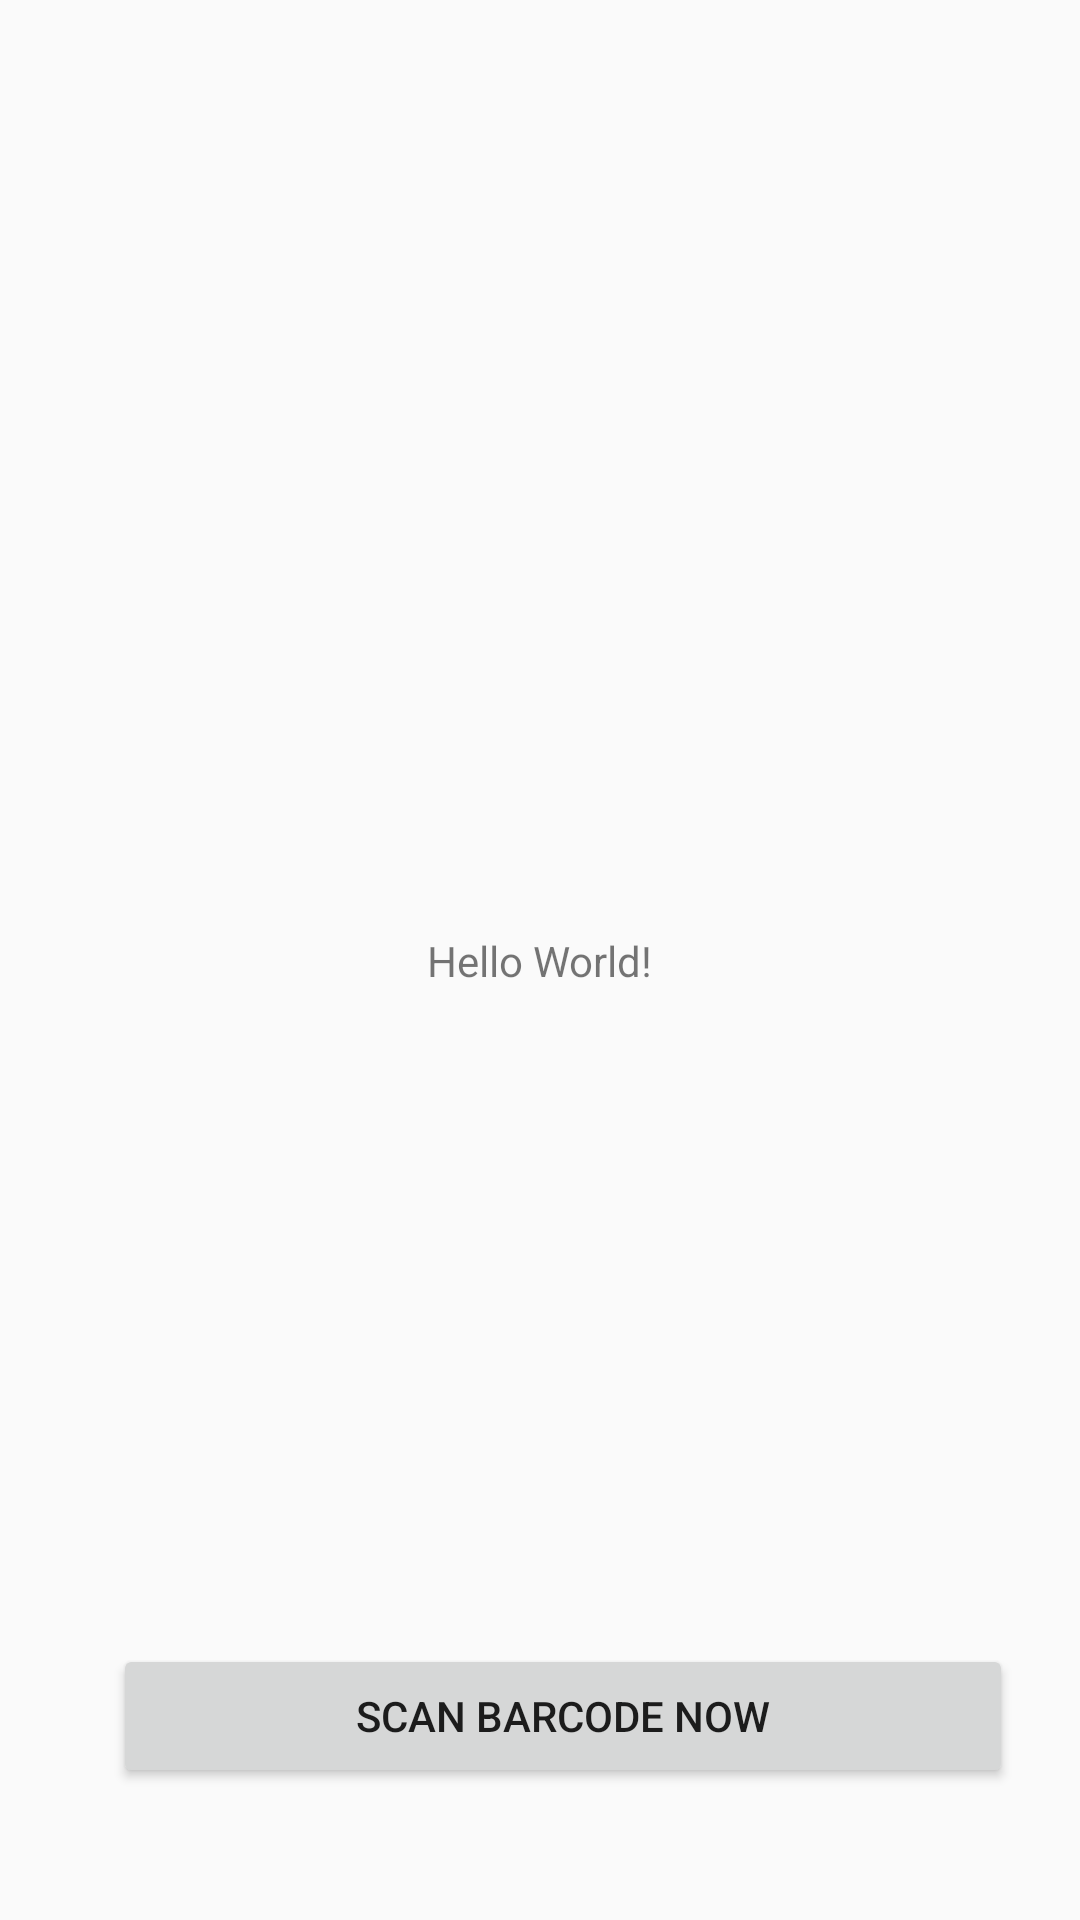

The Android layout XML behind this screen, and the referenced resources:
<!-- AndroidManifest.xml: application theme AppTheme -->
<!-- res/layout/activity_main.xml -->
<?xml version="1.0" encoding="utf-8"?>
<androidx.constraintlayout.widget.ConstraintLayout xmlns:android="http://schemas.android.com/apk/res/android"
    xmlns:app="http://schemas.android.com/apk/res-auto"
    xmlns:tools="http://schemas.android.com/tools"
    android:layout_width="match_parent"
    android:layout_height="match_parent"
    tools:context=".MainActivity">

    <TextView
        android:layout_width="wrap_content"
        android:layout_height="wrap_content"
        android:text="Hello World!"
        app:layout_constraintBottom_toBottomOf="parent"
        app:layout_constraintLeft_toLeftOf="parent"
        app:layout_constraintRight_toRightOf="parent"
        app:layout_constraintTop_toTopOf="parent" />

    <Button
        android:id="@+id/btnScanBarcode"
        android:layout_width="300dp"
        android:layout_height="wrap_content"
        android:layout_centerHorizontal="true"
        android:layout_marginBottom="44dp"
        android:layout_marginEnd="8dp"
        android:layout_marginStart="8dp"
        android:text="@string/scan_barcode"
        app:layout_constraintBottom_toBottomOf="parent"
        app:layout_constraintEnd_toEndOf="parent"
        app:layout_constraintHorizontal_bias="0.676"
        app:layout_constraintStart_toStartOf="parent" />

</androidx.constraintlayout.widget.ConstraintLayout>
<!-- resources referenced by this layout -->
<resources>
  <string name="scan_barcode">Scan Barcode Now</string>
  <style name="AppTheme" parent="Theme.AppCompat.Light.DarkActionBar">
          
          <item name="colorPrimary">@color/colorPrimary</item>
          <item name="colorPrimaryDark">@color/colorPrimaryDark</item>
          <item name="colorAccent">@color/colorAccent</item>
      </style>
  <!-- not gathered from this repository: default colours our renderer supplied (Android Studio template values) -->
  <color name="colorPrimary">#FF6200EE</color>
  <color name="colorPrimaryDark">#FF3700B3</color>
  <color name="colorAccent">#FF03DAC5</color>
</resources>
